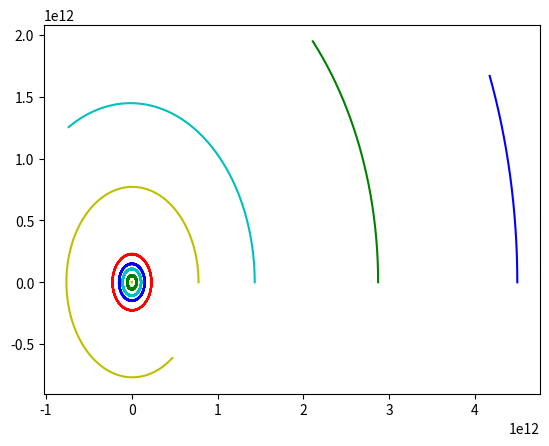

Write the Python code that produced this figure.
import numpy as np
import matplotlib.pyplot as plt

'''class Vector3D:
    def __init__(self, x, y, z) -> None:
        self.vec = np.array([x , y, z])

    def __str__(self):
        return f"{self.vec[0]}, {self.vec[1]}, {self.vec[2]}"
    
    def get(self):
        return self.vec

    
gato = Vector3D(0., 0., 5.)
print(gato)
print(gato.get())

gato.vec = np.zeros(3)

print(gato.vec)
'''
numero_planetas = 8
numero_asteroides = 0
n_cuerpos = numero_planetas + numero_asteroides + 1

entidades_orbitales = np.zeros( ( n_cuerpos , 7) )

# el sol será la primera entidad orbital
# se pone lo de los asteroides por si acaso

entidades_orbitales[0, :] = np.array([ 0.0,0.0,0.0,        0.0,0.0,0.0,      1.989e30 ]) # un cuerpo similar al sol
entidades_orbitales[1, :] = np.array([ 57.909e9,0.0,0.0,   0.0,47.36e3,0.0,  0.33011e24 ]) # un cuerpo similar a mercurio
entidades_orbitales[2, :] = np.array([ 108.209e9,0.0,0.0,  0.0,35.02e3,0.0,  4.8675e24 ])  # un cuerpo similar a venus
entidades_orbitales[3, :] = np.array([ 149.596e9,0.0,0.0,  0.0,29.78e3,0.0,  5.9724e24 ])  # un cuerpo similar a la tierra
entidades_orbitales[4, :] = np.array([ 227.923e9,0.0,0.0,  0.0,24.07e3,0.0,  0.64171e24 ]) # un cuerpo similar a marte
entidades_orbitales[5, :] = np.array([ 778.570e9,0.0,0.0,  0.0,13e3,0.0,     1898.19e24 ]) # un cuerpo similar a jupiter
entidades_orbitales[6, :] = np.array([ 1433.529e9,0.0,0.0, 0.0,9.68e3,0.0,   568.34e24 ])  # un cuerpo similar a saturno
entidades_orbitales[7, :] = np.array([ 2872.463e9,0.0,0.0, 0.0,6.80e3,0.0,   86.813e24 ])  # un cuerpo similar a urano
entidades_orbitales[8, :] = np.array([ 4495.060e9,0.0,0.0, 0.0,5.43e3,0.0,   102.413e24 ]) # un cuerpo similar a neptuno
# acá se continuaría con las definiciones de asteoides y todo eso 

# variables de control
t_0 = 0
t = t_0
dt = 86400
t_fin = 86400 * 365 * 10 # aproximadamente una decada en segundos
G = 6.67e-11 # constante gravitacional

'''

recordar que si cambiamos entidades_orbitales por e, las posiciones representan:

e[0] = e0; pos x
e[1] = e1; pos y
e[2] = e2; pos z
e[3] = e3; vel x
e[4] = e4; vel y
e[5] = e5; vel z
e[6] = e6; masa

'''

# truco muy chulo para graficar, temporal
trayectorias0 = []
trayectorias1 = []
trayectorias2 = []
trayectorias3 = []
trayectorias4 = []
trayectorias5 = []
trayectorias6 = []
trayectorias7 = []
trayectorias8 = []

print("Valores iniciales:")
print(entidades_orbitales)

# pasos para cada calculo de cada paso de tiempo
#    calculating the forces on each body
#    calculating the accelerations of each body ( a → {\vec {a}})
#    calculating the velocities of each body ( v → n = v → n − 1 + a → n {\displaystyle {\vec {v}}_{n}={\vec {v}}_{n-1}+{\vec {a}}_{n}})
#    calculating the new position of each body ( r → n + 1 = r → n + v → n {\displaystyle {\vec {r}}_{n+1}={\vec {r}}_{n}+{\vec {v}}_{n}})
cuente = 0

while (t < t_fin): #acá controlamos el número de pasos de tiempo
    for m1 in range(n_cuerpos): # for para recorrer cada cuerpo, m1 quiere decir, indice de masa 1
        a_g = np.array([0,0,0]) # aceleración para la masa m1, cabe recordar que cada masa será tenida en cuenta, luego este vector va a representar diferentes masas a medida que el for avanza
        for m2 in range(n_cuerpos): # for para recorrer cada cuerpo, esta vez para ser la masa 2
            # recordar que acá se va a medir la "influencia" de cada cuerpo m2 en m1. m1 y m2 no pueden ser iguales
            if m2 != m1:
                #r_vector = np.array([0,0,0]) # vector para calcular la distancia entre las dos masas
                '''
                r_vector.e[0] = orbital_entities[m1_idx].e[0] - orbital_entities[m2_idx].e[0];
                r_vector.e[1] = orbital_entities[m1_idx].e[1] - orbital_entities[m2_idx].e[1];
                r_vector.e[2] = orbital_entities[m1_idx].e[2] - orbital_entities[m2_idx].e[2];
                '''
                
                vector_r = entidades_orbitales[m1, :3] - entidades_orbitales[m2, :3]
                # norma del vector dirección entre las dos masas
                mag_r = np.sqrt(np.dot(vector_r, vector_r))
                # print(mag_r)
                # cálculo de la aceleración, basicamente se omite la masa de m1
                aceleracion = (-1.0 * G * (entidades_orbitales[m2, 6])) / (mag_r**2)
                # cálculo de los vectores unitarios y las proyecciones de la aceleración
                vector_ru = vector_r / mag_r
                # acá se acumulan los valores de acelaciones, recordar que a_g es del nivel del primer for, entonces se acumulan valores para cada paso del segundo for
                a_g = a_g + aceleracion * vector_ru
                # fin del if
            # fin del segundo for
        # acá se calculan las velocidades para el paso t
        entidades_orbitales[m1, 3:6] = entidades_orbitales[m1, 3:6] + a_g * dt 
        '''
        orbital_entities[m1_idx].e[3] += a_g.e[0] * dt;
        orbital_entities[m1_idx].e[4] += a_g.e[1] * dt;
        orbital_entities[m1_idx].e[5] += a_g.e[2] * dt;
        '''
        # fin del primer for 
    
    for m1 in range(n_cuerpos):
        # calculo de las posiciones para el tiempo t
        entidades_orbitales[m1, :3] = entidades_orbitales[m1, :3] + entidades_orbitales[m1, 3:6] * dt
    
    if t % (dt * 10)  == 0:
        # salvar puntos para trayectorias de los planetas y el sol. Que no se note que ya estaba cansado
        trayectorias0.append([entidades_orbitales[0, 0], entidades_orbitales[0, 1], entidades_orbitales[0, 2]])
        trayectorias1.append([entidades_orbitales[1, 0], entidades_orbitales[1, 1], entidades_orbitales[1, 2]])
        trayectorias2.append([entidades_orbitales[2, 0], entidades_orbitales[2, 1], entidades_orbitales[2, 2]])
        trayectorias3.append([entidades_orbitales[3, 0], entidades_orbitales[3, 1], entidades_orbitales[3, 2]])
        trayectorias4.append([entidades_orbitales[4, 0], entidades_orbitales[4, 1], entidades_orbitales[4, 2]])
        trayectorias5.append([entidades_orbitales[5, 0], entidades_orbitales[5, 1], entidades_orbitales[5, 2]])
        trayectorias6.append([entidades_orbitales[6, 0], entidades_orbitales[6, 1], entidades_orbitales[6, 2]])
        trayectorias7.append([entidades_orbitales[7, 0], entidades_orbitales[7, 1], entidades_orbitales[7, 2]])
        trayectorias8.append([entidades_orbitales[8, 0], entidades_orbitales[8, 1], entidades_orbitales[8, 2]])

    t += dt
    # fin del while

# fin de la simulación
print("Valores finales:")
print(entidades_orbitales)
print(cuente)
#print(trayectorias, len(trayectorias))

# convertir las listas en arrays para poder transponer.  No es lo más eficiente, pero es temporal
tray0 = np.array(trayectorias0)
tray1 = np.array(trayectorias1)
tray2 = np.array(trayectorias2)
tray3 = np.array(trayectorias3)
tray4 = np.array(trayectorias4)
tray5 = np.array(trayectorias5)
tray6 = np.array(trayectorias6)
tray7 = np.array(trayectorias7)
tray8 = np.array(trayectorias8)

plt.plot(tray0.T[0], tray0.T[1], "-y", tray1.T[0], tray1.T[1], "-g", tray2.T[0], tray2.T[1], "c-", tray3.T[0], tray3.T[1], "-b", tray4.T[0], tray4.T[1], "-r", tray5.T[0], tray5.T[1], "-y", tray6.T[0], tray6.T[1], "c-", tray7.T[0], tray7.T[1], "-g", tray8.T[0], tray8.T[1], "-b" )
plt.show()
#
